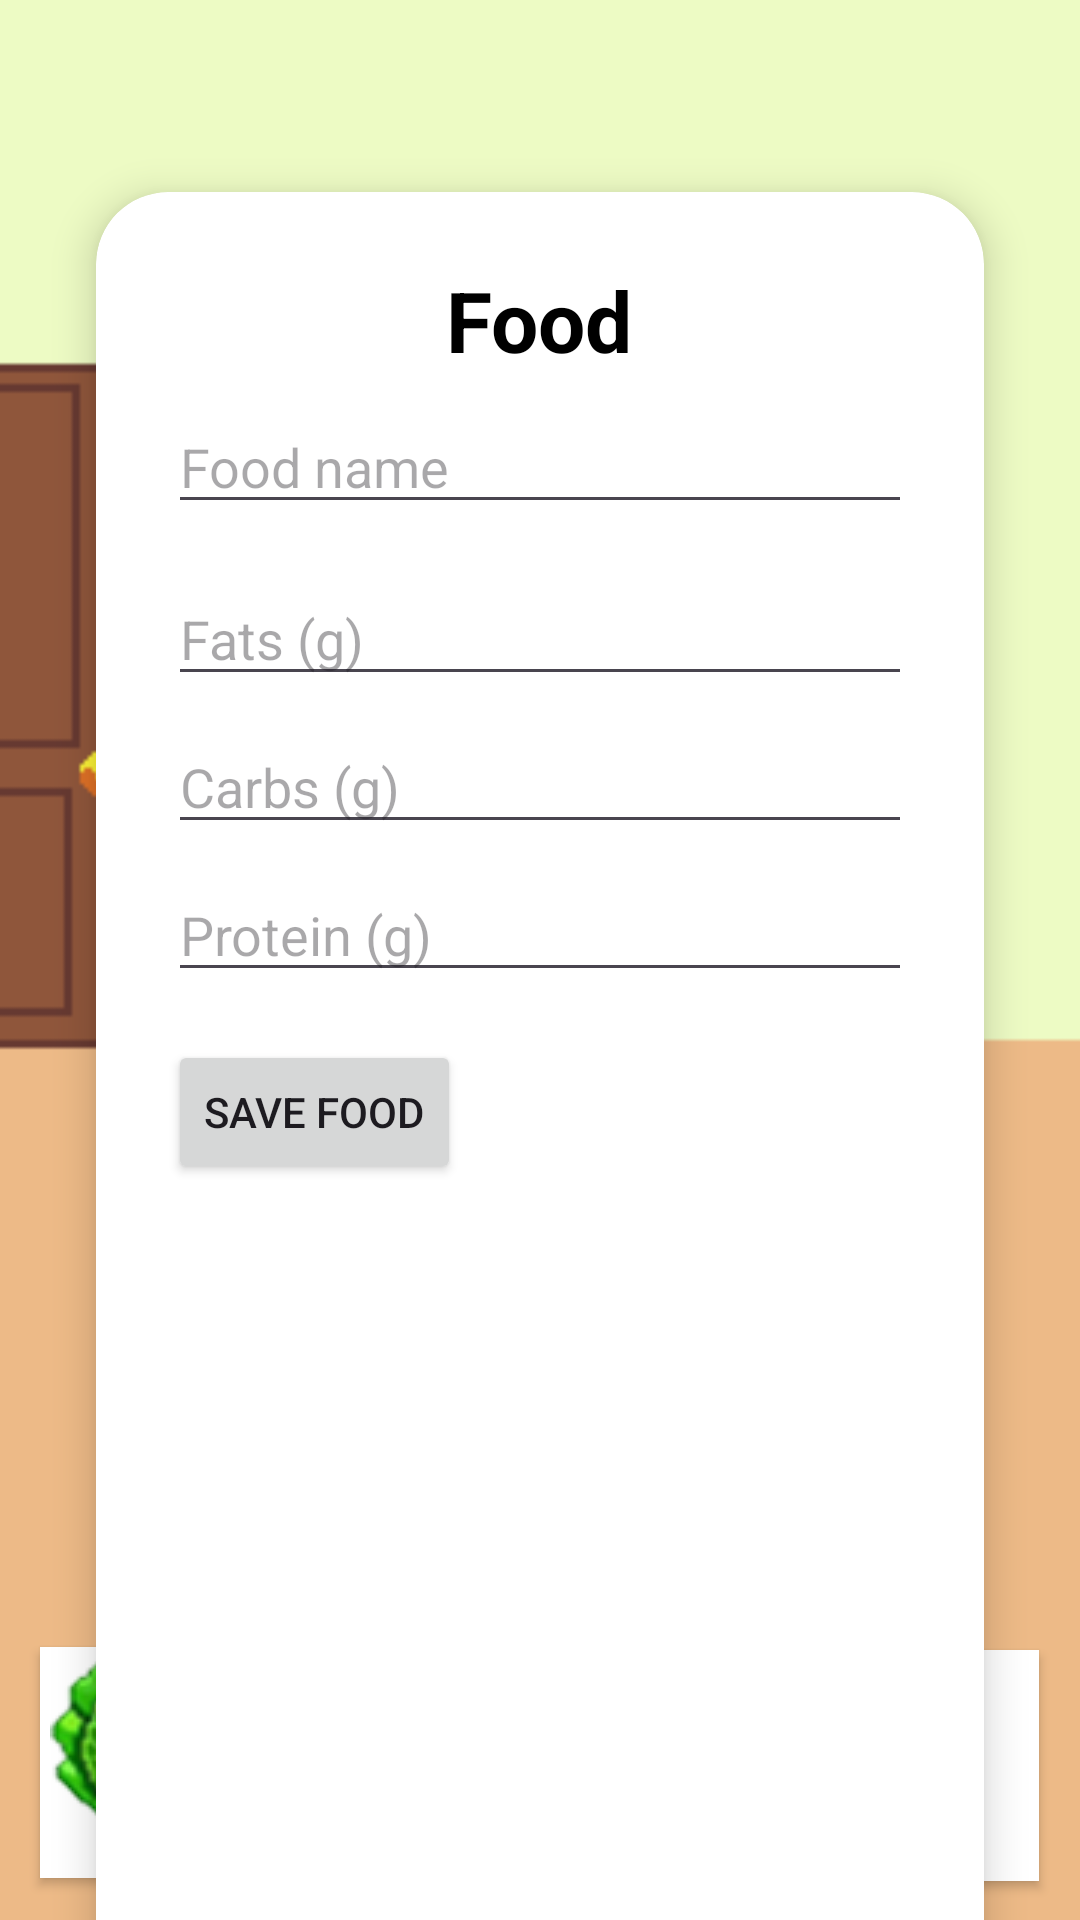

Write the Android layout XML for this screen, with the resource values it uses.
<!-- AndroidManifest.xml: application theme Theme.FitPetDraft1 -->
<!-- res/layout/activity_food.xml -->
<?xml version="1.0" encoding="utf-8"?>
<androidx.constraintlayout.widget.ConstraintLayout xmlns:android="http://schemas.android.com/apk/res/android"
    xmlns:app="http://schemas.android.com/apk/res-auto"
    xmlns:tools="http://schemas.android.com/tools"
    android:id="@+id/main"
    android:layout_width="match_parent"
    android:layout_height="match_parent"
    tools:context=".FoodActivity">



    <ImageView
        android:id="@+id/imageView"
        android:layout_width="0dp"
        android:layout_height="0dp"
        android:scaleType="centerCrop"
        app:layout_constraintTop_toTopOf="parent"
        app:layout_constraintBottom_toBottomOf="parent"
        app:layout_constraintStart_toStartOf="parent"
        app:layout_constraintEnd_toEndOf="parent"
        app:srcCompat="@drawable/background" />

    <androidx.cardview.widget.CardView
        android:id="@+id/foodCard"
        android:layout_width="0dp"
        android:layout_height="wrap_content"
        app:cardCornerRadius="24dp"
        app:cardElevation="8dp"
        app:layout_constraintTop_toTopOf="parent"
        app:layout_constraintStart_toStartOf="parent"
        app:layout_constraintEnd_toEndOf="parent"
        android:layout_marginStart="32dp"
        android:layout_marginEnd="32dp"
        android:layout_marginTop="64dp">

        <LinearLayout
            android:layout_width="match_parent"
            android:layout_height="700dp"
            android:orientation="vertical"
            android:padding="24dp">

            <TextView
                android:id="@+id/foodTitle"
                android:layout_width="wrap_content"
                android:layout_height="wrap_content"
                android:layout_gravity="center"
                android:text="Food"
                android:textColor="@android:color/black"
                android:textSize="28sp"
                android:textStyle="bold" />
            <EditText
                android:id="@+id/foodNameInput"
                android:hint="Food name"
                android:layout_width="match_parent"
                android:layout_height="wrap_content"
                android:layout_marginTop="8dp" />

            <EditText
                android:id="@+id/fatsInput"
                android:hint="Fats (g)"
                android:inputType="number"
                android:layout_width="match_parent"
                android:layout_height="wrap_content"
                android:layout_marginTop="16dp" />

            <EditText
                android:id="@+id/carbsInput"
                android:hint="Carbs (g)"
                android:inputType="number"
                android:layout_width="match_parent"
                android:layout_height="wrap_content"
                android:layout_marginTop="8dp" />

            <EditText
                android:id="@+id/proteinInput"
                android:layout_width="match_parent"
                android:layout_height="wrap_content"
                android:layout_marginTop="8dp"
                android:hint="Protein (g)"
                android:inputType="number" />

            <Button
                android:id="@+id/saveFoodButton"
                android:layout_width="wrap_content"
                android:layout_height="wrap_content"
                android:layout_marginTop="16dp"
                android:text="Save Food" />

            

        </LinearLayout>
    </androidx.cardview.widget.CardView>

    <Button
        android:id="@+id/foodButton"
        android:layout_width="77dp"
        android:layout_height="77dp"
        android:background="@drawable/square_button_background"
        android:drawableTop="@drawable/lettuce3"
        app:backgroundTint="@android:color/white"
        app:layout_constraintBottom_toBottomOf="parent"
        app:layout_constraintEnd_toEndOf="parent"
        app:layout_constraintHorizontal_bias="0.047"
        app:layout_constraintStart_toStartOf="parent"
        app:layout_constraintTop_toTopOf="parent"
        app:layout_constraintVertical_bias="0.975" />

    <Button
        android:id="@+id/sleepButton"
        android:layout_width="77dp"
        android:layout_height="77dp"
        android:background="@drawable/square_button_background"
        android:drawableTop="@drawable/sleep"
        app:backgroundTint="@android:color/white"
        app:layout_constraintBottom_toBottomOf="parent"
        app:layout_constraintEnd_toEndOf="parent"
        app:layout_constraintHorizontal_bias="0.329"
        app:layout_constraintStart_toStartOf="parent"
        app:layout_constraintTop_toTopOf="parent"
        app:layout_constraintVertical_bias="0.975" />

    <Button
        android:id="@+id/exerciseButton"
        android:layout_width="77dp"
        android:layout_height="77dp"
        android:background="@drawable/square_button_background"
        android:drawableTop="@drawable/dumbell"
        android:drawablePadding="-100dp"
        app:backgroundTint="@android:color/white"
        app:layout_constraintBottom_toBottomOf="parent"
        app:layout_constraintEnd_toEndOf="parent"
        app:layout_constraintHorizontal_bias="0.628"
        app:layout_constraintStart_toStartOf="parent"
        app:layout_constraintTop_toTopOf="parent"
        app:layout_constraintVertical_bias="0.977" />

    <Button
        android:id="@+id/waterButton"
        android:layout_width="77dp"
        android:layout_height="77dp"
        android:background="@drawable/square_button_background"
        android:drawableTop="@drawable/water"
        app:backgroundTint="@android:color/white"
        app:layout_constraintBottom_toBottomOf="parent"
        app:layout_constraintEnd_toEndOf="parent"
        app:layout_constraintHorizontal_bias="0.952"
        app:layout_constraintStart_toStartOf="parent"
        app:layout_constraintTop_toTopOf="parent"
        app:layout_constraintVertical_bias="0.977" />

</androidx.constraintlayout.widget.ConstraintLayout>
<!-- resources referenced by this layout -->
<resources>
  <!-- drawable background: png bitmap (drawable, 2356 bytes) -->
  <!-- drawable dumbell: png bitmap (drawable, 46488 bytes) -->
  <!-- drawable lettuce3: png bitmap (drawable, 14340 bytes) -->
  <!-- drawable sleep: gif bitmap (drawable, 2206 bytes) -->
  <!-- drawable square_button_background (drawable) -->
  <?xml version="1.0" encoding="utf-8"?>
  <shape xmlns:android="http://schemas.android.com/apk/res/android"
      android:shape="rectangle">
      <solid android:color="@android:color/white"/>
      <corners android:radius="0dp"/> 
  </shape>
  <!-- drawable water: png bitmap (drawable, 4441 bytes) -->
  <style name="Theme.FitPetDraft1" parent="Base.Theme.FitPetDraft1" />
  <style name="Base.Theme.FitPetDraft1" parent="Theme.Material3.DayNight.NoActionBar">
          
          
      </style>
</resources>
